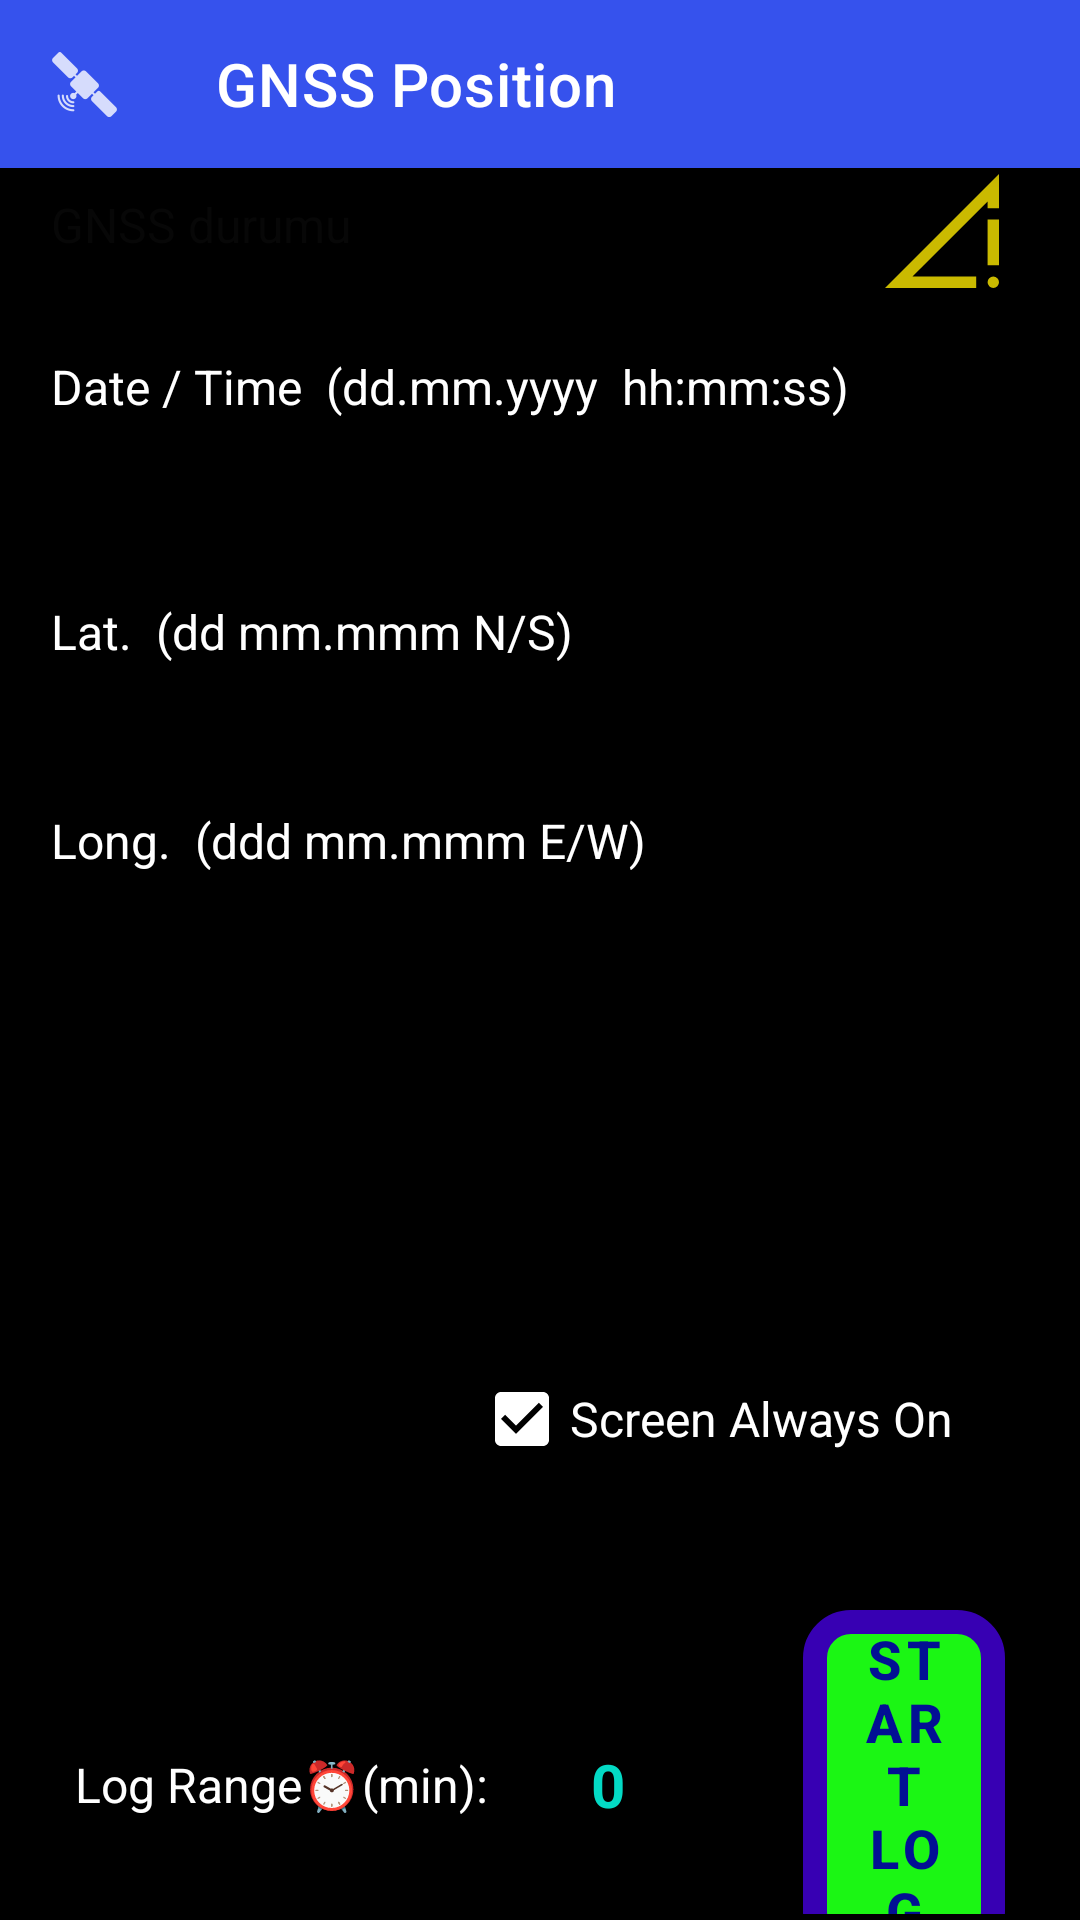

The Android layout XML behind this screen, and the referenced resources:
<!-- AndroidManifest.xml: application theme Theme.ShipCalculation -->
<!-- res/layout/activity_navigation.xml -->
<?xml version="1.0" encoding="utf-8"?>
<androidx.coordinatorlayout.widget.CoordinatorLayout
    xmlns:android="http://schemas.android.com/apk/res/android"
    xmlns:tools="http://schemas.android.com/tools"
    xmlns:app="http://schemas.android.com/apk/res-auto"
    android:layout_width="match_parent"
    android:layout_height="match_parent"
    android:fitsSystemWindows="true">

    <com.google.android.material.appbar.AppBarLayout
        android:layout_width="match_parent"
        android:layout_height="wrap_content">

        <com.google.android.material.appbar.MaterialToolbar
            android:id="@+id/materialToolbar"
            android:layout_width="match_parent"
            android:layout_height="?attr/actionBarSize"
            android:background="#3652ED"
            app:title="GNSS Position"
            app:titleTextColor="@color/white"
            app:navigationIcon="@drawable/ic_gnss_antenna"/>

    </com.google.android.material.appbar.AppBarLayout>
    <FrameLayout
        android:id="@+id/frameLayout"
        android:layout_width="match_parent"
        android:layout_height="match_parent"
        android:layout_marginTop="?attr/actionBarSize"
        android:background="#6003239C">
<ScrollView
    android:layout_width="match_parent"
    android:layout_height="match_parent"
    android:background="@color/black"
    android:padding="2dp">

    <LinearLayout
        android:orientation="vertical"
        android:layout_width="match_parent"
        android:layout_height="wrap_content"
        android:layout_marginStart="15dp"
        android:layout_marginEnd="15dp">
        <LinearLayout
            android:layout_width="match_parent"
            android:layout_height="wrap_content"
            android:orientation="horizontal"
            tools:ignore="UseCompoundDrawables">
            <TextView
                android:id="@+id/txtGpsStatus"
                android:layout_width="0dp"
                android:layout_height="wrap_content"
                android:text="GNSS durumu"
                android:layout_weight="1"
                android:textSize="16sp"
                android:layout_marginTop="6dp"
                android:textColor="#070707" />
            <ImageView
                android:id="@+id/imgSignal"
                android:layout_width="38dp"
                android:layout_height="38dp"
                android:layout_marginTop="10dp"
                android:layout_marginEnd="10dp"
                android:layout_gravity="end"
                android:src="@drawable/ic_signal_none"
                android:contentDescription="Sinyal seviyesi"
                />
        </LinearLayout>

        
        <TextView
            android:text="Date / Time  (dd.mm.yyyy  hh:mm:ss)"
            android:layout_marginTop="12dp"
            android:textSize="16sp"
            android:layout_width="wrap_content"
            android:layout_height="wrap_content"
            android:textColor="@color/white"/>
        <TextView
            android:id="@+id/txtDateTime"
            android:layout_width="match_parent"
            android:layout_height="48dp"
            android:focusable="false"
            android:inputType="none"
            android:hint="31.12.2024 18:45:00"
            android:textStyle="bold"
            android:textSize="30sp"
            android:textColor="#46F0D1"
            android:background="@color/black"/>

        
        <TextView
            android:text="Lat.  (dd mm.mmm N/S)"
            android:layout_marginTop="12dp"
            android:textSize="16sp"
            android:layout_width="wrap_content"
            android:layout_height="wrap_content"
            android:textColor="@color/white"/>
        <TextView
            android:id="@+id/txtLat"
            android:layout_width="match_parent"
            android:layout_height="48dp"
            android:hint="40 23.456 N"
            android:textStyle="bold"
            android:textSize="30sp"
            android:textColor="#46F0D1"
            android:background="@color/black"/>

        
        <TextView
            android:text="Long.  (ddd mm.mmm E/W)"
            android:textSize="16sp"
            android:layout_width="wrap_content"
            android:layout_height="wrap_content"
            android:textColor="@color/white"/>
        <TextView
            android:id="@+id/txtLon"
            android:layout_width="match_parent"
            android:layout_height="48dp"
            android:hint="029 15.123 E"
            android:textStyle="bold"
            android:textSize="30sp"
            android:textColor="#46F0D1"
            android:background="@color/black"/>
        <TextView
            android:id="@+id/txtWarning"
            android:textColor="@android:color/holo_red_dark"
            android:layout_width="200dp"
            android:layout_height="wrap_content"
            android:textStyle="bold"
            android:textSize="16sp"
            android:layout_gravity="center_horizontal"
            android:visibility="gone"/>

        <TextView
            android:id="@+id/txtCog"
            android:layout_width="match_parent"
            android:layout_height="48dp"
            android:textStyle="bold"
            android:textSize="30sp"
            android:textColor="#46F0D1"
            android:background="@color/black"
            android:layout_marginTop="2dp"/>
        <TextView
            android:id="@+id/txtSpeed"
            android:layout_width="match_parent"
            android:layout_height="48dp"
            android:textStyle="bold"
            android:textSize="30sp"
            android:textColor="#46F0D1"
            android:background="@color/black"/>
        <CheckBox
            android:id="@+id/checkboxKeepScreenOn"
            android:layout_width="wrap_content"
            android:layout_height="wrap_content"
            android:text="Screen Always On"
            android:textSize="16sp"
            android:textColor="@color/white"
            android:checked="true"
            android:layout_gravity="end"
            android:layout_marginTop="12dp"
            android:layout_marginEnd="25dp"/>
        <LinearLayout
            android:orientation="horizontal"
            android:layout_width="match_parent"
            android:layout_height="wrap_content"
            android:gravity="center"
            android:padding="8dp">

            <TextView
                android:layout_width="wrap_content"
                android:layout_height="wrap_content"
                android:text="Log Range⏰(min):"
                android:textColor="@color/white"
                android:textSize="16sp"
                android:layout_marginEnd="8dp"/>
            <NumberPicker
                android:id="@+id/numberPickerInterval"
                android:theme="@style/AppTheme.Picker"
                android:layout_width="wrap_content"
                android:layout_height="wrap_content"
                android:layout_gravity="center"/>
            <Button
                android:id="@+id/btnLogToggle"
                style="@style/MyButton"
                android:layout_width="wrap_content"
                android:layout_height="wrap_content"
                android:layout_marginStart="33dp"
                android:textColor="@color/btn_blue"
                android:background="@drawable/item_btn_background"
                android:text="Start Log" />
        </LinearLayout>

        <LinearLayout
            android:orientation="horizontal"
            android:layout_width="match_parent"
            android:layout_height="wrap_content"
            android:gravity="center"
            android:padding="8dp">

            <Button
        android:id="@+id/btnShareLogs"
        style="@style/MyButton"
        android:layout_width="0dp"
        android:layout_weight="1"
        android:layout_height="wrap_content"
        android:text="Share Log"
        android:textColor="@color/btn_blue"
        android:background="@drawable/item_btn_background"
        android:layout_gravity="end"
         />

            <Button
                android:id="@+id/btnViewLogs"
                style="@style/MyButton"
                android:layout_width="0dp"
                android:layout_height="wrap_content"
                android:layout_gravity="end"
                android:layout_weight="1"
                android:background="@drawable/item_btn_background"
                android:text="View Logs"
                android:textColor="@color/btn_blue" />

        </LinearLayout>


    </LinearLayout>
</ScrollView>
    </FrameLayout>
</androidx.coordinatorlayout.widget.CoordinatorLayout>
<!-- resources referenced by this layout -->
<resources>
  <color name="black">#FF000000</color>
  <color name="btn_blue">#021094</color>
  <color name="white">#FFFFFFFF</color>
  <!-- drawable ic_gnss_antenna: png bitmap (drawable-hdpi, 673 bytes) -->
  <!-- drawable ic_signal_none (drawable-anydpi) -->
  <vector xmlns:android="http://schemas.android.com/apk/res/android"
      android:width="24dp"
      android:height="24dp"
      android:viewportWidth="960"
      android:viewportHeight="960"
      android:tint="#FDE900"
      android:alpha="0.8">
    <group android:scaleX="1.2"
        android:scaleY="1.2"
        android:translateX="-96"
        android:translateY="-96">
      <path
          android:fillColor="@android:color/white"
          android:pathData="M80,880L880,80L880,320L800,320L800,273L273,800L720,800L720,880L80,880ZM840,880Q823,880 811.5,868.5Q800,857 800,840Q800,823 811.5,811.5Q823,800 840,800Q857,800 868.5,811.5Q880,823 880,840Q880,857 868.5,868.5Q857,880 840,880ZM800,720L800,400L880,400L880,720L800,720Z"/>
    </group>
  </vector>
  <!-- drawable item_btn_background (drawable) -->
  <?xml version="1.0" encoding="utf-8"?>
  <shape xmlns:android="http://schemas.android.com/apk/res/android"
      android:shape="rectangle">
      <solid android:color="#1BF614" />
      <corners android:radius="12dp" />
      <stroke android:width="8dp"
          android:color="#3700B3" />
  </shape>
  <style name="AppTheme.Picker" parent="Theme.AppCompat.Light.NoActionBar">
          <item name="android:textColorPrimary">@color/teal_200</item>
          <item name="android:textSize">20sp</item>
          <item name="android:textStyle">bold</item>
      </style>
  <style name="MyButton" parent="Widget.MaterialComponents.Button">
          <item name="backgroundTint">@null</item>
          <item name="android:textColor">@color/white</item>
          <item name="android:textSize">18sp</item>
          <item name="android:textStyle">bold</item>
      </style>
  <style name="Theme.ShipCalculation" parent="Theme.MaterialComponents.Light.NoActionBar">
      
      <item name="colorPrimary">@color/red</item>
      <item name="colorPrimaryVariant">@color/purple_700</item>
      <item name="colorOnPrimary">@color/black</item>
      
      <item name="colorSecondary">@color/white</item>
      <item name="colorSecondaryVariant">@color/teal_700</item>
      <item name="colorOnSecondary">@color/black</item>
      
      <item name="android:statusBarColor">?attr/colorPrimaryVariant</item>
      
  </style>
  <color name="teal_200">#FF03DAC5</color>
  <color name="red">#FD1603</color>
  <color name="purple_700">#FF3700B3</color>
  <color name="teal_700">#FF018786</color>
</resources>
